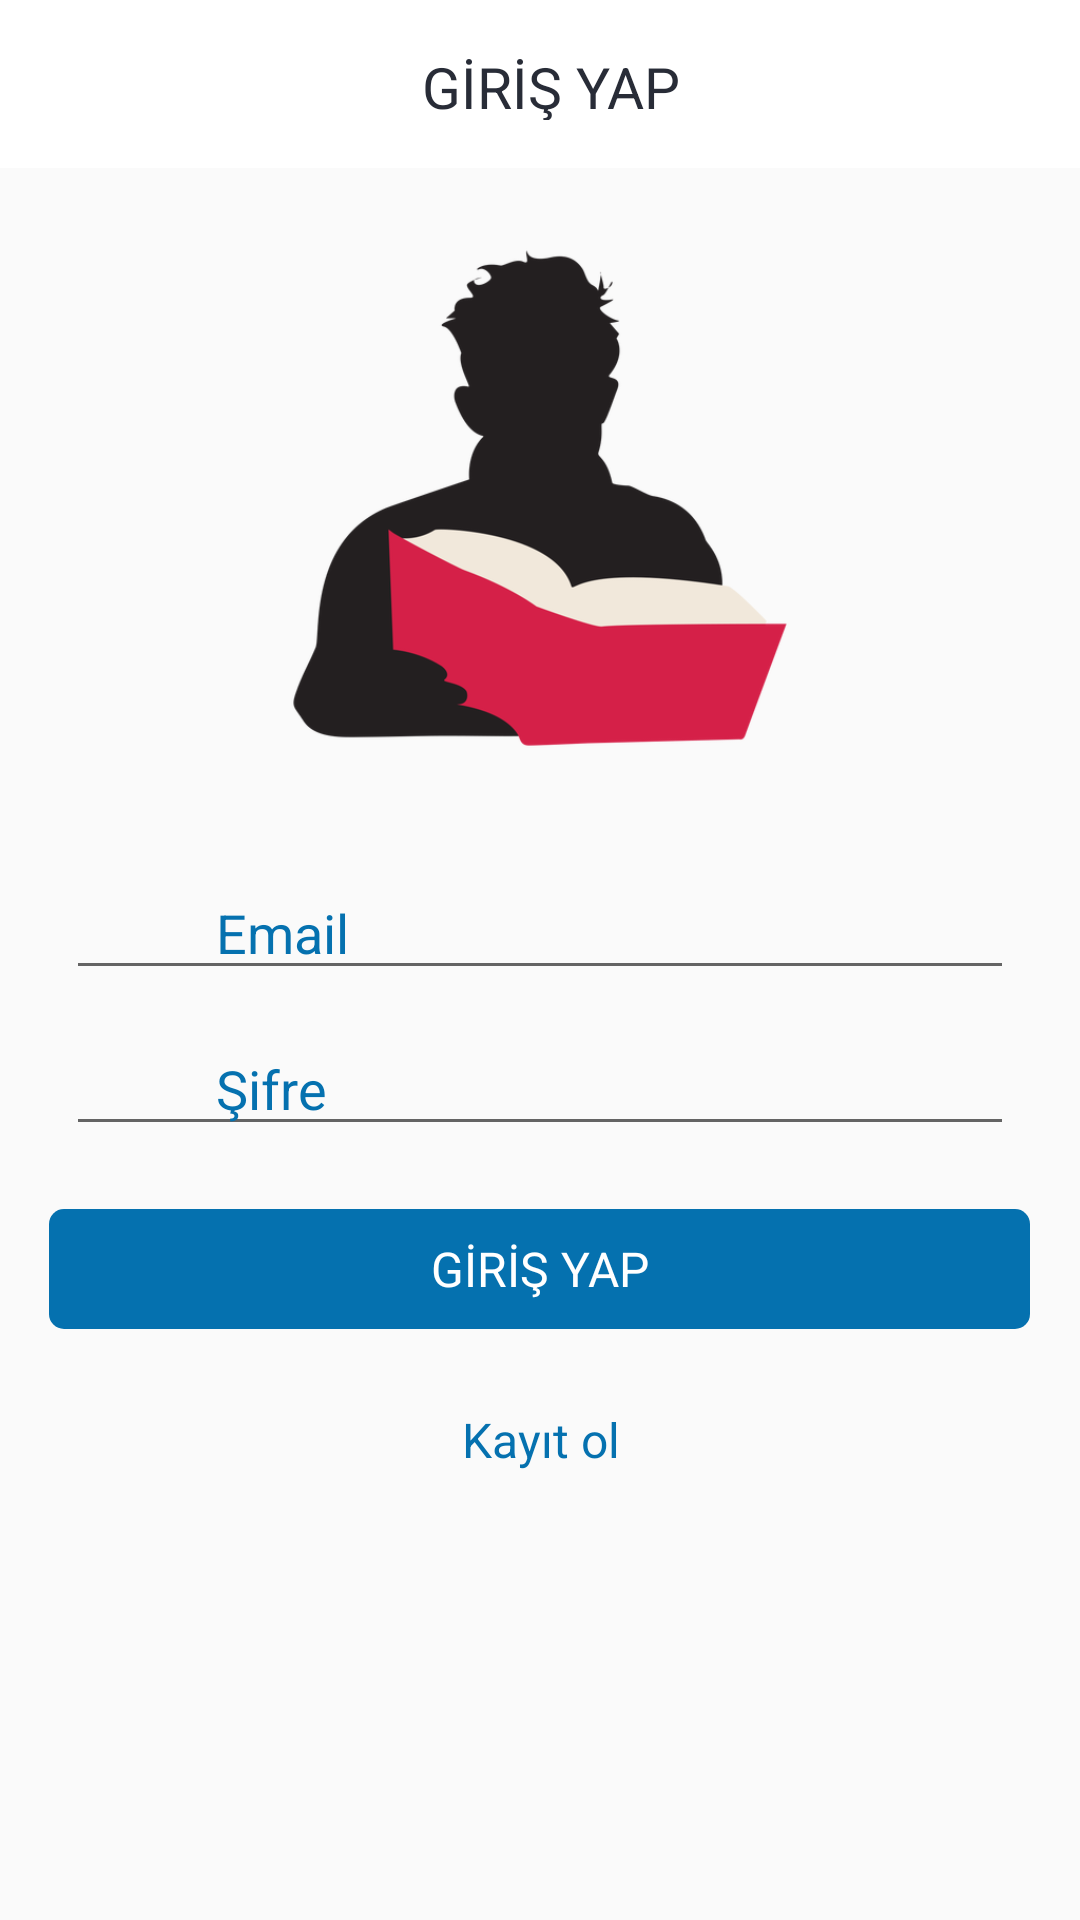

Here is an Android app screen rendered from its layout file. Give the layout XML and the strings, colors and styles it references.
<!-- AndroidManifest.xml: application theme AppTheme -->
<!-- res/layout/login_layout.xml -->
<?xml version="1.0" encoding="utf-8"?>
<androidx.constraintlayout.widget.ConstraintLayout xmlns:android="http://schemas.android.com/apk/res/android"
    xmlns:app="http://schemas.android.com/apk/res-auto"
    xmlns:tools="http://schemas.android.com/tools"
    android:layout_width="match_parent"
    android:layout_height="match_parent"
    android:fitsSystemWindows="true"
    tools:layout_editor_absoluteY="25dp">

    <LinearLayout
        android:id="@+id/linearLayout"
        android:layout_width="0dp"
        android:layout_height="0dp"
        android:layout_marginTop="56dp"
        android:orientation="vertical"
        app:layout_constraintBottom_toBottomOf="parent"
        app:layout_constraintEnd_toEndOf="parent"
        app:layout_constraintStart_toStartOf="parent"
        app:layout_constraintTop_toTopOf="parent">

        <RelativeLayout
            android:layout_marginTop="20dp"
            android:layout_gravity="center"
            android:layout_width="wrap_content"
            android:layout_height="wrap_content">
            <ImageView
                android:layout_width="180dp"
                android:src="@drawable/kitap"
                android:layout_height="180dp" />


        </RelativeLayout>



        <RelativeLayout
            android:layout_width="match_parent"
            android:layout_height="40dp"
            android:layout_marginLeft="20dp"
            android:layout_marginTop="34dp"
            android:layout_marginRight="20dp"
            android:layout_marginBottom="0dp">





                <EditText
                    android:id="@+id/login_email"
                    style="@style/main_input_text"
                    android:layout_marginLeft="2dp"
                    android:layout_marginRight="2dp"
                    android:hint="Email"
                    android:inputType="textEmailAddress"
                    android:paddingLeft="50dp" />

        </RelativeLayout>
        <RelativeLayout
            android:layout_width="match_parent"
            android:layout_height="40dp"
            android:layout_marginLeft="20dp"
            android:layout_marginTop="12dp"
            android:layout_marginRight="20dp"
            android:layout_marginBottom="0dp">




                <EditText
                    android:id="@+id/login_sifre"
                    style="@style/main_input_text"
                    android:layout_marginLeft="2dp"
                    android:layout_marginRight="2dp"
                    android:hint="Şifre"
                    android:inputType="textPassword"
                    android:paddingLeft="50dp" />

        </RelativeLayout>


        <TextView
            android:id="@+id/login_girisyap_buton"
            android:layout_gravity="center"
            android:layout_width="327dp"
            android:layout_height="40dp"
            android:textColor="@color/Beyaz"
            android:layout_marginTop="21dp"
            android:background="@drawable/buton_ripple_selector"
            android:clickable="true"
            android:focusable="true"
            android:gravity="center"
            android:text="GİRİŞ YAP"
            android:textSize="16dp" />



        <LinearLayout
            android:orientation="horizontal"
            android:layout_gravity="center"
            android:layout_marginTop="21dp"
            android:layout_width="wrap_content"
            android:layout_height="wrap_content">


            <TextView
                android:id="@+id/login_kayitol_buton"
                android:layout_marginLeft="5dp"
                android:layout_width="wrap_content"
                android:layout_height="wrap_content"
                android:textColor="@color/Login_Mavi"
                android:layout_marginTop="5dp"
                android:clickable="true"
                android:focusable="true"
                android:background="?attr/selectableItemBackground"
                android:text="Kayıt ol "
                android:textSize="16dp" />
        </LinearLayout>



    </LinearLayout>


    <androidx.appcompat.widget.Toolbar
        android:id="@+id/toolbar"
        android:layout_width="match_parent"
        android:layout_height="wrap_content"
        android:background="@color/Beyaz"

        android:theme="@style/AppTheme.NoActionBar"
        app:layout_constraintEnd_toEndOf="parent"
        app:layout_constraintStart_toStartOf="parent"
        app:layout_constraintTop_toTopOf="parent">

        <LinearLayout
            android:layout_width="match_parent"
            android:layout_height="wrap_content"
            android:orientation="horizontal">

            <ImageView
                android:id="@+id/ic_back_register"
                android:layout_width="24dp"
                android:layout_height="24dp"


                android:text="Button" />

            <LinearLayout
                android:layout_width="match_parent"
                android:layout_height="match_parent"
                android:layout_marginRight="20dp"
                android:gravity="center">

                <TextView
                    android:layout_width="wrap_content"
                    android:layout_height="match_parent"
                    android:layout_marginRight="12dp"

                    android:gravity="center"
                    android:text="GİRİŞ YAP"
                    android:textColor="@color/siyah"
                    android:textSize="19dp" />
            </LinearLayout>

        </LinearLayout>
    </androidx.appcompat.widget.Toolbar>


    <androidx.constraintlayout.widget.ConstraintLayout
        android:layout_width="match_parent"
        android:visibility="gone"
        android:id="@+id/login_screen_loading_layout"
        android:layout_height="match_parent">
        <View
            android:id="@+id/shadowView"
            android:layout_width="match_parent"
            android:layout_height="match_parent"
            android:background="@color/shadow"
            android:visibility="visible"
            app:layout_constraintBottom_toTopOf="parent"
            app:layout_constraintEnd_toStartOf="parent"
            app:layout_constraintStart_toStartOf="parent"
            app:layout_constraintTop_toTopOf="parent" />

        <ProgressBar
            android:id="@+id/progressBar2"

            android:layout_width="wrap_content"
            android:layout_height="wrap_content"
            android:layout_gravity="center"

            app:layout_constraintBottom_toBottomOf="parent"
            app:layout_constraintEnd_toEndOf="parent"
            app:layout_constraintHorizontal_bias="0.526"
            app:layout_constraintStart_toStartOf="parent"
            app:layout_constraintTop_toTopOf="parent"
            app:layout_constraintVertical_bias="0.459" />
    </androidx.constraintlayout.widget.ConstraintLayout>

</androidx.constraintlayout.widget.ConstraintLayout>
<!-- resources referenced by this layout -->
<resources>
  <color name="Beyaz">#FFFFFF</color>
  <color name="Login_Mavi">#0571AF</color>
  <color name="shadow">#1A1919</color>
  <color name="siyah">#282C37</color>
  <!-- drawable buton_ripple_selector (drawable) -->
  <selector xmlns:android="http://schemas.android.com/apk/res/android">
      <item android:drawable="@drawable/login_gradient_selected"
          android:state_pressed="true"/>
      <item android:drawable="@drawable/login_gradient_selected"
          android:state_enabled="true"
          android:state_focused="true"
          android:state_window_focused="true"/>
      <item android:drawable="@drawable/login_gradient_buton"/>
  </selector>
  <!-- drawable kitap: png bitmap (drawable-v24, 40159 bytes) -->
  <style name="AppTheme.NoActionBar">
  
  
          <item name="android:statusBarColor">@color/transparent</item>
      </style>
  <style name="main_input_text">
          <item name="android:maxLength">50</item>
          <item name="android:inputType">text</item>
          <item name="android:layout_width">match_parent</item>
          <item name="android:layout_height">wrap_content</item>
          <item name="android:gravity">center_vertical</item>
          <item name="colorAccent">@color/inputbox_highlight_color</item>
  
          <item name="android:textColorHint">@color/inputbox_highlight_color</item>
  
      </style>
  <style name="AppTheme" parent="Theme.AppCompat.Light.NoActionBar">
          
          <item name="colorPrimary">@color/colorPrimary</item>
          <item name="colorPrimaryDark">@color/colorPrimaryDark</item>
          <item name="colorAccent">@color/colorAccent</item>
      </style>
  <!-- drawable login_gradient_selected (drawable) -->
  <?xml version="1.0" encoding="utf-8"?>
  <shape xmlns:android="http://schemas.android.com/apk/res/android">
      <solid
          android:color="@color/Login_Mavi_Push"/>
      <corners
          android:radius="5dp"/>
  </shape>
  <!-- drawable login_gradient_buton (drawable) -->
  <?xml version="1.0" encoding="utf-8"?>
  <shape xmlns:android="http://schemas.android.com/apk/res/android">
      <solid
          android:color="@color/Login_Mavi"/>
      <corners
          android:radius="5dp"/>
  </shape>
  <color name="transparent">#00ffffff</color>
  <color name="inputbox_highlight_color">#0571AF</color>
  <color name="colorPrimary">#008577</color>
  <color name="colorPrimaryDark">#00574B</color>
  <color name="colorAccent">#D81B60</color>
  <color name="Login_Mavi_Push">#004065</color>
</resources>
